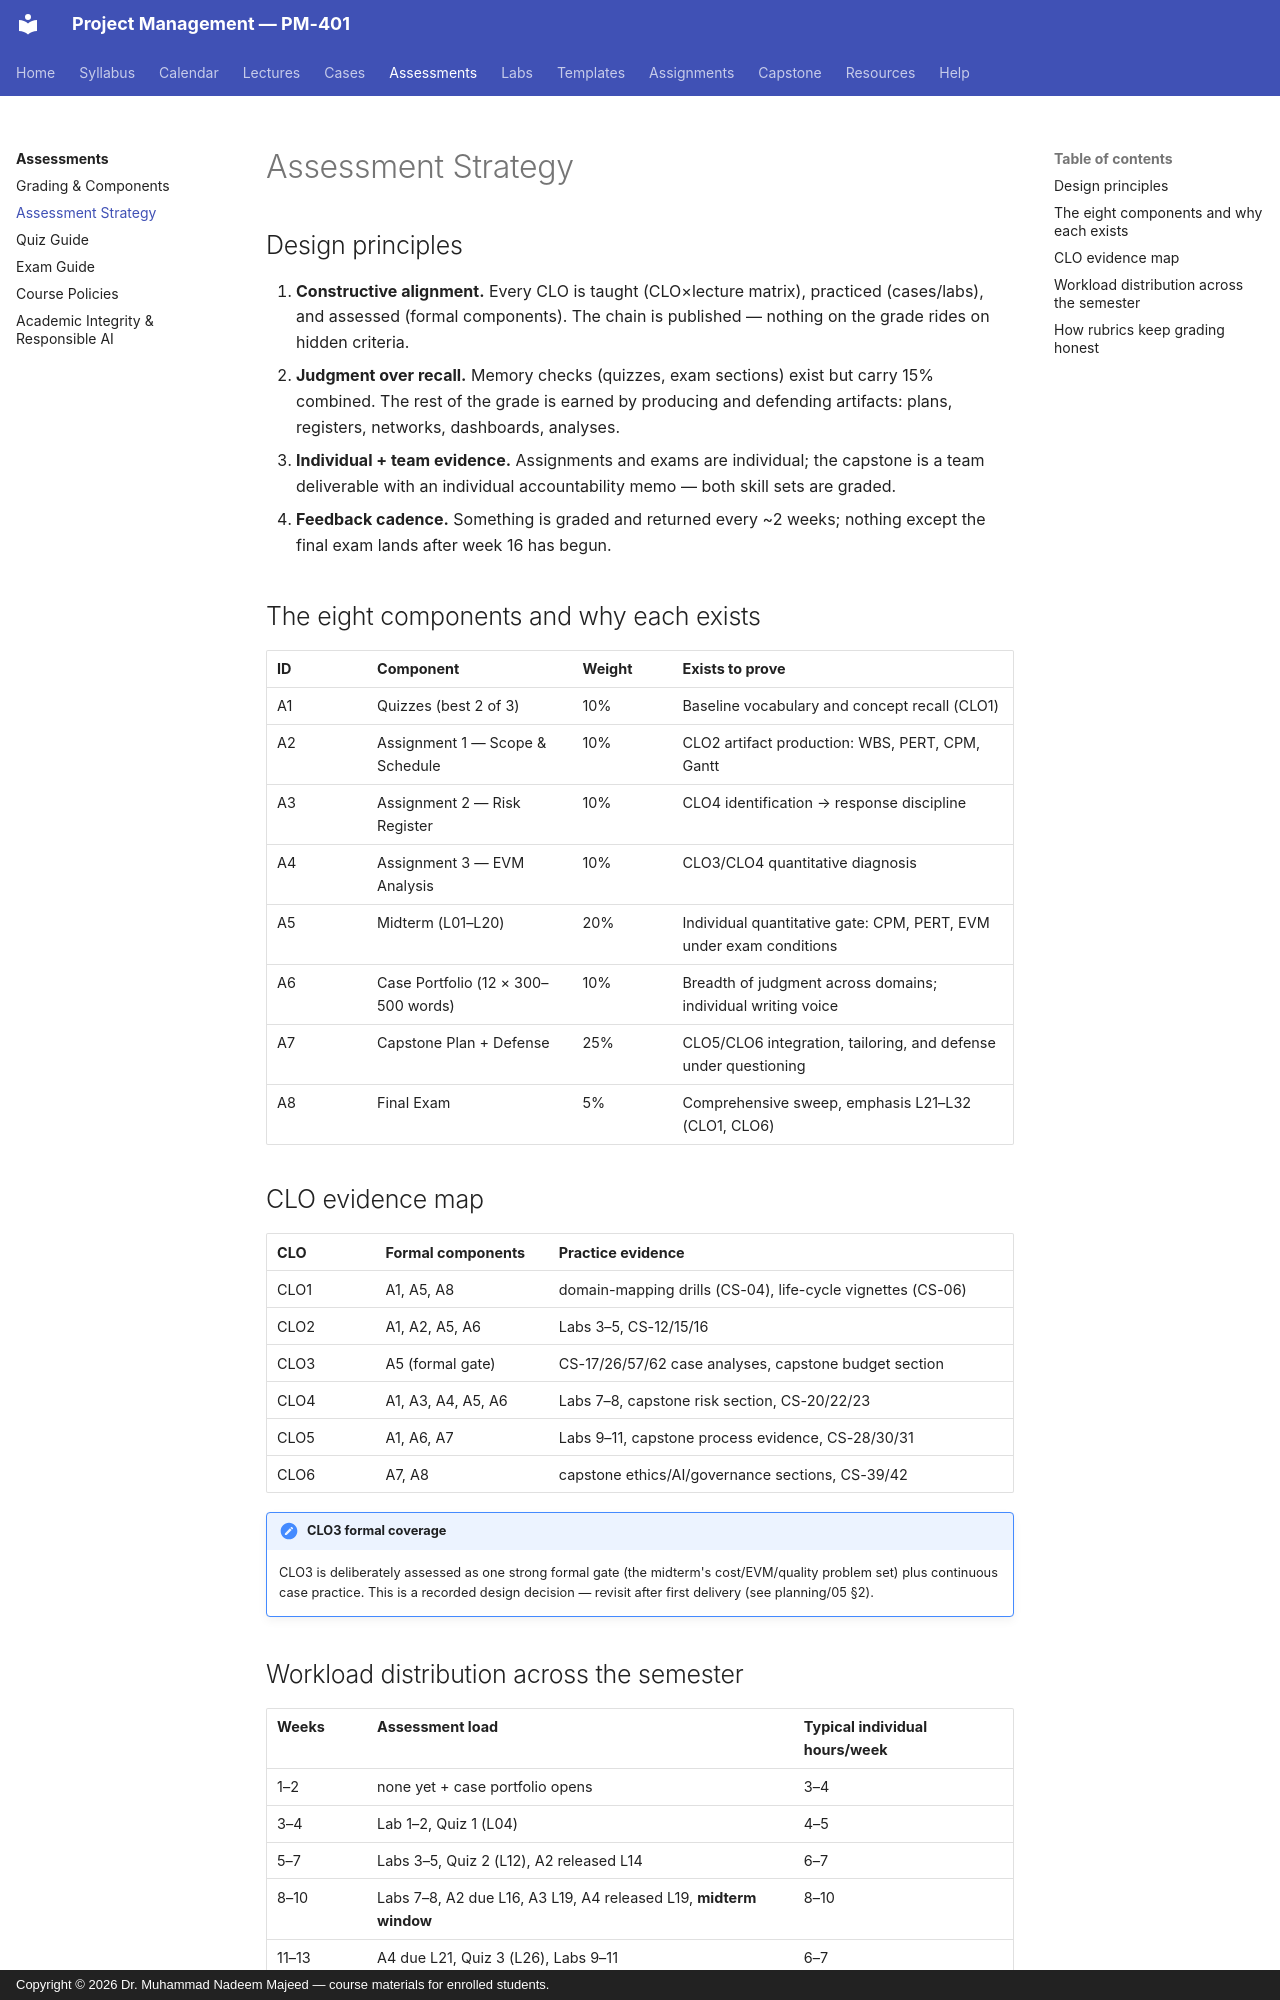

repository: nadeem-majeedch/Project-Management · page: assessments/assessment-strategy/index.html · generator: mkdocs · copyright: Copyright © 2026 Dr. Muhammad Nadeem Majeed — course materials for enrolled students.

---
title: Assessment Strategy
---

<!-- Hand-authored; the authoritative component list is assessment_plan in
     planning/course-data.yaml (validated by tools/validate.py). -->

# Assessment Strategy

## Design principles

1. **Constructive alignment.** Every CLO is taught (CLO×lecture matrix),
   practiced (cases/labs), and assessed (formal components). The chain is
   published — nothing on the grade rides on hidden criteria.
2. **Judgment over recall.** Memory checks (quizzes, exam sections) exist but
   carry 15% combined. The rest of the grade is earned by producing and
   defending artifacts: plans, registers, networks, dashboards, analyses.
3. **Individual + team evidence.** Assignments and exams are individual; the
   capstone is a team deliverable with an individual accountability memo —
   both skill sets are graded.
4. **Feedback cadence.** Something is graded and returned every ~2 weeks;
   nothing except the final exam lands after week 16 has begun.

## The eight components and why each exists

| ID | Component | Weight | Exists to prove |
|---|---|---|---|
| A1 | Quizzes (best 2 of 3) | 10% | Baseline vocabulary and concept recall (CLO1) |
| A2 | Assignment 1 — Scope & Schedule | 10% | CLO2 artifact production: WBS, PERT, CPM, Gantt |
| A3 | Assignment 2 — Risk Register | 10% | CLO4 identification → response discipline |
| A4 | Assignment 3 — EVM Analysis | 10% | CLO3/CLO4 quantitative diagnosis |
| A5 | Midterm (L01–L20) | 20% | Individual quantitative gate: CPM, PERT, EVM under exam conditions |
| A6 | Case Portfolio (12 × 300–500 words) | 10% | Breadth of judgment across domains; individual writing voice |
| A7 | Capstone Plan + Defense | 25% | CLO5/CLO6 integration, tailoring, and defense under questioning |
| A8 | Final Exam | 5% | Comprehensive sweep, emphasis L21–L32 (CLO1, CLO6) |

## CLO evidence map

| CLO | Formal components | Practice evidence |
|---|---|---|
| CLO1 | A1, A5, A8 | domain-mapping drills (CS-04), life-cycle vignettes (CS-06) |
| CLO2 | A1, A2, A5, A6 | Labs 3–5, CS-12/15/16 |
| CLO3 | A5 (formal gate) | CS-17/26/57/62 case analyses, capstone budget section |
| CLO4 | A1, A3, A4, A5, A6 | Labs 7–8, capstone risk section, CS-20/22/23 |
| CLO5 | A1, A6, A7 | Labs 9–11, capstone process evidence, CS-28/30/31 |
| CLO6 | A7, A8 | capstone ethics/AI/governance sections, CS-39/42 |

!!! note "CLO3 formal coverage"
    CLO3 is deliberately assessed as one strong formal gate (the midterm's
    cost/EVM/quality problem set) plus continuous case practice. This is a
    recorded design decision — revisit after first delivery (see planning/05 §2).
